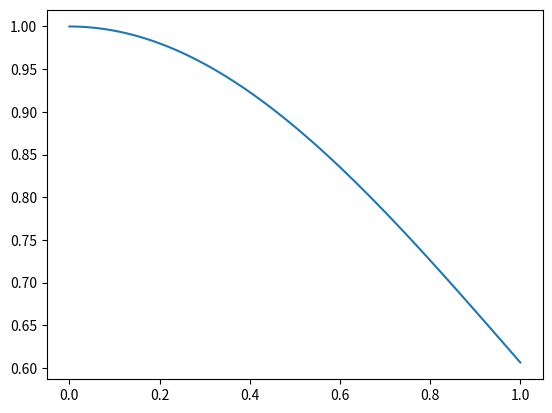

Reproduce this figure in Python.
import numpy as np
import matplotlib.pyplot as plt

print("Smooth valued functions on [0,1]")
t = np.linspace(0,1,100)


X1 = np.exp(-(t**2)/2)


plt.plot(t,X1)
plt.show()
